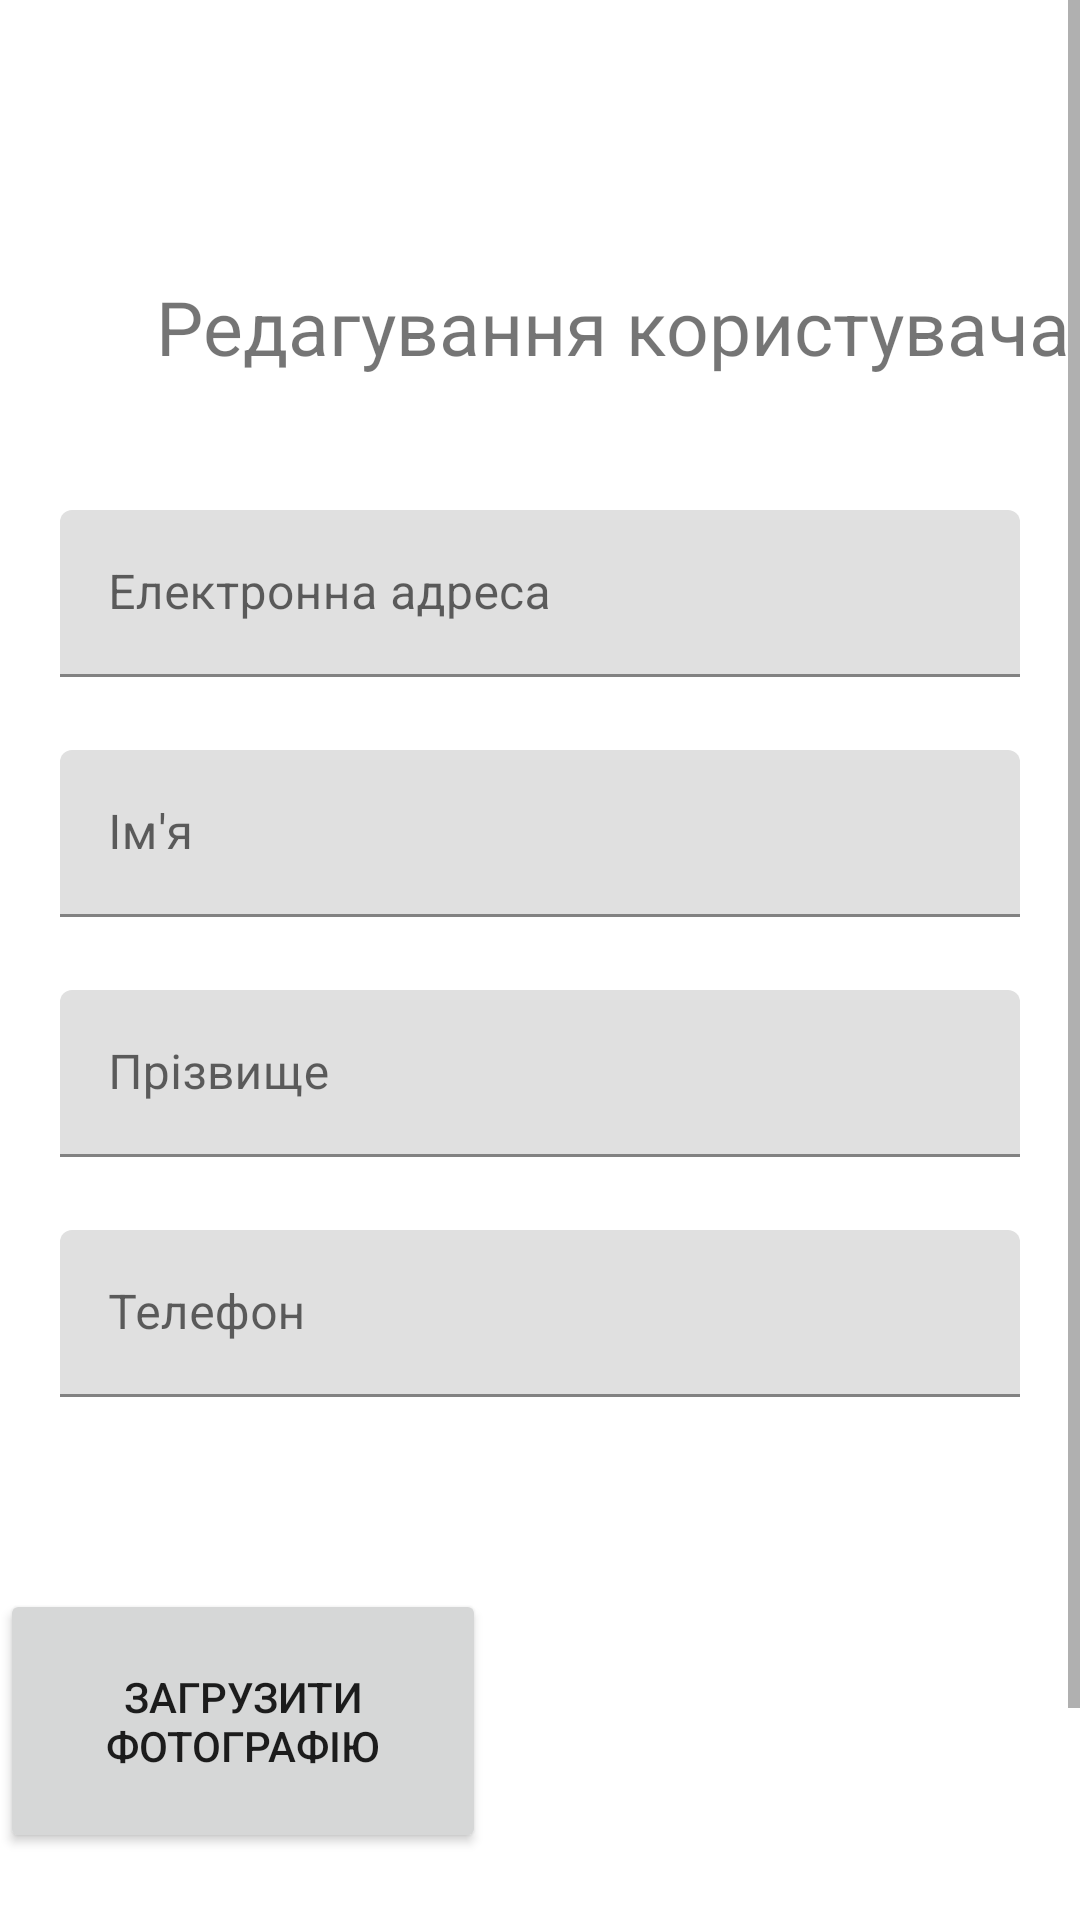

The Android layout XML behind this screen, and the referenced resources:
<!-- AndroidManifest.xml: application theme Theme.AndroidUserApplicationPhone -->
<!-- res/layout/activity_edit.xml -->
<?xml version="1.0" encoding="utf-8"?>
<ScrollView xmlns:android="http://schemas.android.com/apk/res/android"
    xmlns:app="http://schemas.android.com/apk/res-auto"
    xmlns:tools="http://schemas.android.com/tools"
    android:layout_width="match_parent"
    android:layout_height="match_parent"
    android:fitsSystemWindows="true">
<androidx.constraintlayout.widget.ConstraintLayout
    android:layout_width="match_parent"
    android:layout_height="match_parent"
    tools:context=".EditActivity">

    <TextView
        android:id="@+id/txtEditUser"
        android:layout_width="wrap_content"
        android:layout_height="wrap_content"
        android:layout_marginStart="52dp"
        android:layout_marginTop="92dp"
        android:text="Редагування користувача"
        android:textSize="25dp"
        app:layout_constraintStart_toStartOf="parent"
        app:layout_constraintTop_toTopOf="parent" />

    <com.google.android.material.textfield.TextInputLayout
        android:id="@+id/txtEmailLayout"
        android:layout_width="match_parent"
        android:layout_height="wrap_content"
        android:hint="@string/email"
        android:layout_marginTop="170dp"
        android:layout_marginEnd="20dp"
        android:layout_marginStart="20dp"
        app:layout_constraintStart_toStartOf="parent"
        app:layout_constraintTop_toTopOf="parent">

        <com.google.android.material.textfield.TextInputEditText
            android:id="@+id/txtEmailInput"
            android:layout_width="match_parent"
            android:layout_height="wrap_content" />

    </com.google.android.material.textfield.TextInputLayout>

    <com.google.android.material.textfield.TextInputLayout
        android:id="@+id/txtFirstNameLayout"
        android:layout_width="match_parent"
        android:layout_height="wrap_content"
        android:hint="@string/firstName"
        android:layout_marginTop="250dp"
        android:layout_marginEnd="20dp"
        android:layout_marginStart="20dp"
        app:layout_constraintStart_toStartOf="parent"
        app:layout_constraintTop_toTopOf="parent">

        <com.google.android.material.textfield.TextInputEditText
            android:id="@+id/txtFirstNameInput"
            android:layout_width="match_parent"
            android:layout_height="wrap_content" />

    </com.google.android.material.textfield.TextInputLayout>

    <com.google.android.material.textfield.TextInputLayout
        android:id="@+id/txtSecondNameLayout"
        android:layout_width="match_parent"
        android:layout_height="wrap_content"
        android:hint="@string/secondName"
        android:layout_marginTop="330dp"
        android:layout_marginEnd="20dp"
        android:layout_marginStart="20dp"
        app:layout_constraintStart_toStartOf="parent"
        app:layout_constraintTop_toTopOf="parent">

        <com.google.android.material.textfield.TextInputEditText
            android:id="@+id/txtSecondNameInput"
            android:layout_width="match_parent"
            android:layout_height="wrap_content" />

    </com.google.android.material.textfield.TextInputLayout>

    <com.google.android.material.textfield.TextInputLayout
        android:id="@+id/txtPhoneLayout"
        android:layout_width="match_parent"
        android:layout_height="wrap_content"
        android:hint="@string/phone"
        android:layout_marginTop="410dp"
        android:layout_marginEnd="20dp"
        android:layout_marginStart="20dp"
        app:layout_constraintStart_toStartOf="parent"
        app:layout_constraintTop_toTopOf="parent">

        <com.google.android.material.textfield.TextInputEditText
            android:id="@+id/txtPhoneInput"
            android:layout_width="match_parent"
            android:layout_height="wrap_content" />

    </com.google.android.material.textfield.TextInputLayout>

    <Button
        android:id="@+id/btnEditUser"
        android:layout_width="wrap_content"
        android:layout_height="wrap_content"
        android:layout_marginStart="124dp"
        android:layout_marginTop="200dp"
        android:onClick="onChange"
        android:text="Змінити"
        android:textSize="25dp"
        app:layout_constraintBottom_toBottomOf="parent"
        app:layout_constraintStart_toStartOf="parent"
        app:layout_constraintTop_toBottomOf="@+id/txtPhoneLayout"
        app:layout_constraintVertical_bias="1.0" />

    <ImageView
        android:id="@+id/imgEdit"
        android:layout_width="158dp"
        android:layout_height="149dp"
        android:layout_marginTop="32dp"
        android:layout_marginEnd="40dp"
        app:layout_constraintEnd_toEndOf="parent"
        app:layout_constraintTop_toBottomOf="@+id/txtPhoneLayout"
        app:srcCompat="@drawable/ic_launcher_background" />

    <Button
        android:id="@+id/btnLoadImage"
        android:layout_width="162dp"
        android:layout_height="88dp"
        android:layout_marginTop="64dp"
        android:onClick="onLoadImage"
        android:text="Загрузити фотографію"
        app:layout_constraintEnd_toStartOf="@+id/imgEdit"
        app:layout_constraintHorizontal_bias="0.392"
        app:layout_constraintStart_toStartOf="parent"
        app:layout_constraintTop_toBottomOf="@+id/txtPhoneLayout" />

</androidx.constraintlayout.widget.ConstraintLayout>
</ScrollView>
<!-- resources referenced by this layout -->
<resources>
  <string name="email">Електронна адреса</string>
  <string name="firstName">Ім\'я</string>
  <string name="phone">Телефон</string>
  <string name="secondName">Прізвище</string>
  <style name="Theme.AndroidUserApplicationPhone" parent="Theme.MaterialComponents.DayNight.DarkActionBar">
          
          <item name="colorPrimary">@color/purple_500</item>
          <item name="colorPrimaryVariant">@color/purple_700</item>
          <item name="colorOnPrimary">@color/white</item>
          
          <item name="colorSecondary">@color/teal_200</item>
          <item name="colorSecondaryVariant">@color/teal_700</item>
          <item name="colorOnSecondary">@color/black</item>
          
          <item name="android:statusBarColor" tools:targetApi="l">?attr/colorPrimaryVariant</item>
          
      </style>
  <!-- not gathered from this repository: default colours our renderer supplied (Android Studio template values) -->
  <color name="purple_500">#FF6200EE</color>
  <color name="purple_700">#FF3700B3</color>
  <color name="teal_200">#FF03DAC5</color>
  <color name="teal_700">#FF018786</color>
  <color name="black">#FF000000</color>
  <color name="white">#FFFFFFFF</color>
</resources>
